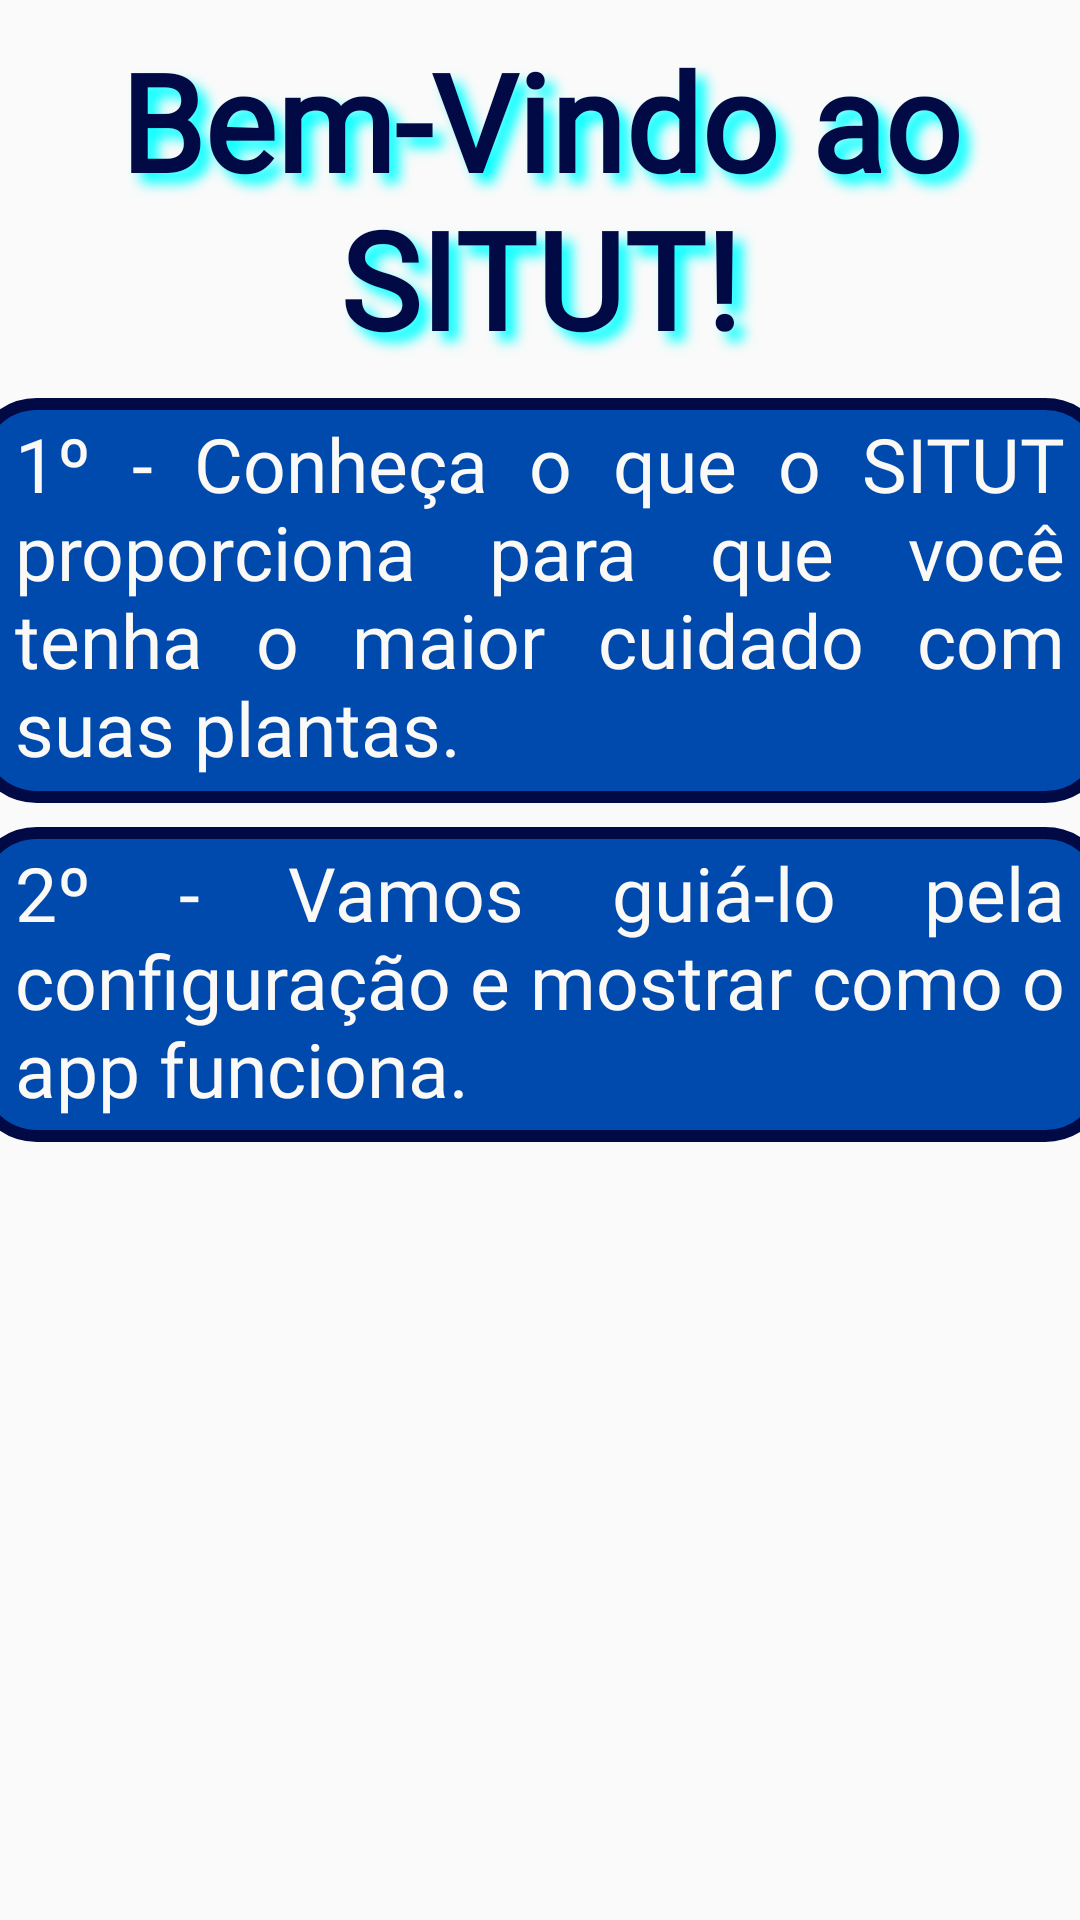

The Android layout XML behind this screen, and the referenced resources:
<!-- AndroidManifest.xml: application theme Base.Theme.TCCPuxxaDados -->
<!-- res/layout/intro_slide_0.xml -->
<androidx.constraintlayout.widget.ConstraintLayout
    xmlns:android="http://schemas.android.com/apk/res/android"
    xmlns:app="http://schemas.android.com/apk/res-auto"
    android:layout_width="match_parent"
    android:layout_height="match_parent"
    android:background="@color/offwhite">

    
    <ImageView
        android:id="@+id/imagem_situt2"
        android:layout_width="500dp"
        android:layout_height="880dp"
        android:src="@drawable/situtw"
        android:adjustViewBounds="true"
        android:scaleType="fitCenter"
        app:layout_constraintTop_toTopOf="parent"
        app:layout_constraintStart_toStartOf="parent"
        app:layout_constraintEnd_toEndOf="parent" />

    
    <TextView
        android:id="@+id/titulo_final"
        android:layout_width="wrap_content"
        android:layout_height="wrap_content"
        android:layout_marginTop="10dp"
        android:text="@string/tela0"
        android:textSize="@dimen/text_title"
        android:textColor="@color/midnight_blue"
        android:textStyle="bold"
        android:fontFamily="@font/chonkypumpkin"
        android:shadowColor="@color/cyan"
        android:shadowDx="10"
        android:shadowDy="10"
        android:shadowRadius="10"
        android:gravity="center"
        app:layout_constraintTop_toTopOf="parent"
        app:layout_constraintStart_toStartOf="parent"
        app:layout_constraintEnd_toEndOf="parent" />

    
    <View
        android:id="@+id/txt1"
        android:layout_width="380dp"
        android:layout_height="135dp"
        android:layout_marginTop="10dp"
        android:background="@drawable/container_title3"
        app:layout_constraintTop_toBottomOf="@id/titulo_final"
        app:layout_constraintStart_toStartOf="parent"
        app:layout_constraintEnd_toEndOf="parent" />

    
    <TextView
        android:id="@+id/text_instrucoes_1"
        android:layout_width="350dp"
        android:layout_height="wrap_content"
        android:layout_marginTop="5dp"
        android:text="@string/Tela0.1"
        android:textSize="@dimen/text_size_normal"
        android:textColor="@color/offwhite"
        android:justificationMode="inter_word"
        android:fontFamily="@font/librebaskerville"
        app:layout_constraintTop_toTopOf="@id/txt1"
        app:layout_constraintStart_toStartOf="parent"
        app:layout_constraintEnd_toEndOf="parent" />

    
    <View
        android:id="@+id/txt2"
        android:layout_width="380dp"
        android:layout_height="105dp"
        android:layout_marginTop="8dp"
        android:background="@drawable/container_title3"
        app:layout_constraintTop_toBottomOf="@id/txt1"
        app:layout_constraintStart_toStartOf="parent"
        app:layout_constraintEnd_toEndOf="parent" />

    
    <TextView
        android:id="@+id/text_instrucoes_2"
        android:layout_width="350dp"
        android:layout_height="wrap_content"
        android:layout_marginTop="5dp"
        android:text="@string/Tela0.2"
        android:textSize="@dimen/text_size_normal"
        android:textColor="@color/offwhite"
        android:justificationMode="inter_word"
        android:fontFamily="@font/librebaskerville"
        app:layout_constraintTop_toTopOf="@id/txt2"
        app:layout_constraintStart_toStartOf="parent"
        app:layout_constraintEnd_toEndOf="parent" />

</androidx.constraintlayout.widget.ConstraintLayout>
<!-- resources referenced by this layout -->
<resources>
  <color name="cyan">#00FFFF</color>
  <color name="midnight_blue">#010A44</color>
  <color name="offwhite">#FAF9F6</color>
  <dimen name="text_size_normal">25sp</dimen>
  <dimen name="text_title">45sp</dimen>
  <!-- drawable container_title3 (drawable) -->
  <?xml version="1.0" encoding="utf-8"?>
  <shape xmlns:android="http://schemas.android.com/apk/res/android">
      <solid android:color="@color/cobalt_blue"/>
      <corners android:radius="20dp"/>
      <stroke android:color="@color/midnight_blue" android:width="4dp"/>
  </shape>
  <!-- drawable situtw: gif bitmap (drawable, 444736 bytes) -->
  <string name="Tela0.1">1º - Conheça o que o SITUT proporciona para que você tenha o maior cuidado com suas plantas.</string>
  <string name="Tela0.2">2º - Vamos guiá-lo pela configuração e mostrar como o app funciona.</string>
  <string name="tela0">Bem-Vindo ao SITUT!</string>
  <style name="Base.Theme.TCCPuxxaDados" parent="Theme.MaterialComponents.DayNight.NoActionBar">
      
      <item name="colorPrimary">@color/offwhite</item>
      <item name="colorPrimaryVariant">@color/offwhite</item>
      <item name="colorOnPrimary">@color/offwhite</item>
      
      <item name="colorSecondary">@color/offwhite</item>
      <item name="colorSecondaryVariant">@color/offwhite</item>
      <item name="colorOnSecondary">@color/offwhite</item>
      
      <item name="android:statusBarColor">?attr/colorPrimaryVariant
      </item>
      </style>
  <color name="cobalt_blue">#004AAD</color>
</resources>
